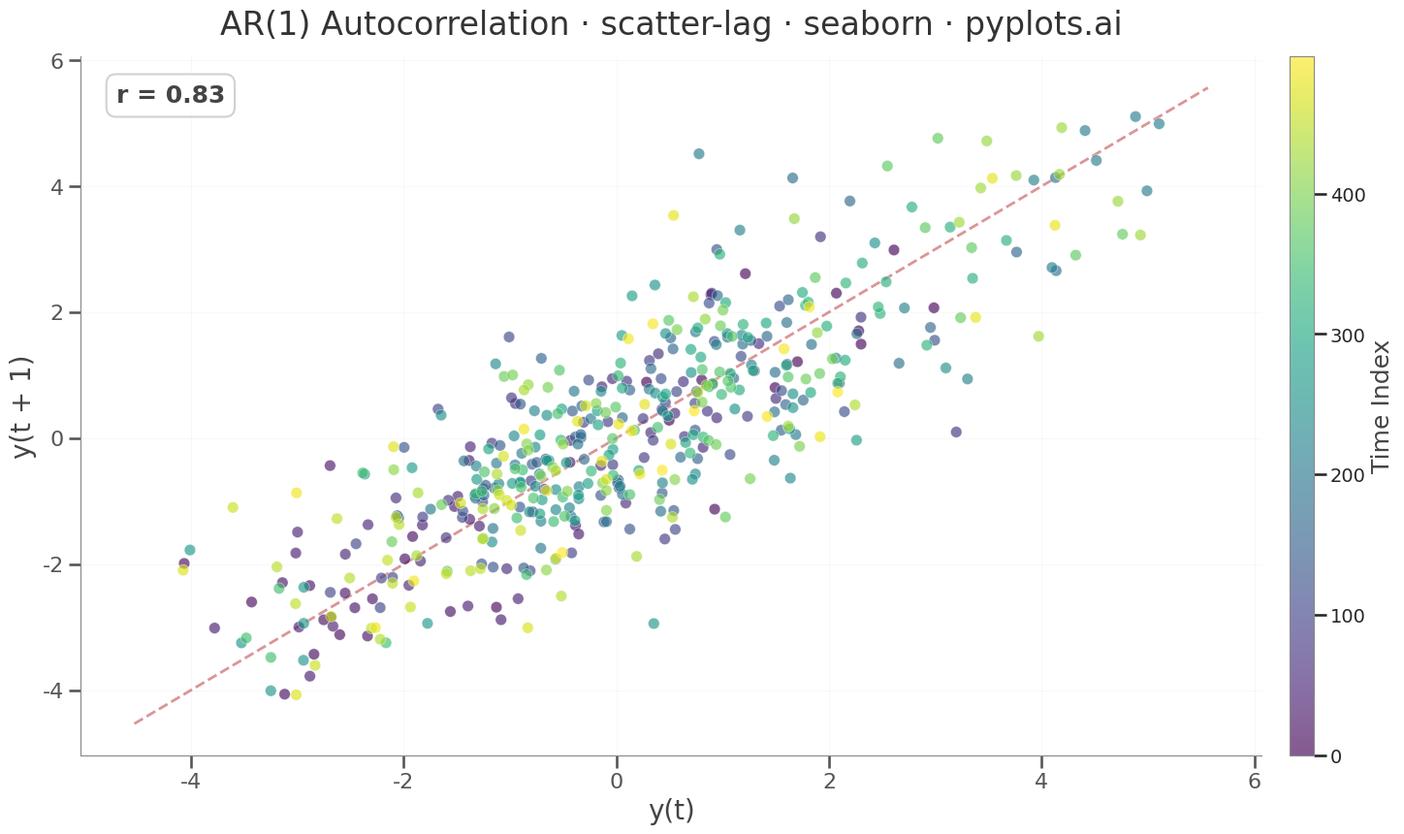

This chart was generated by the following Python code:
""" pyplots.ai
scatter-lag: Lag Plot for Time Series Autocorrelation Diagnosis
Library: seaborn 0.13.2 | Python 3.14.3
Quality: 83/100 | Created: 2026-04-12
"""

import matplotlib.pyplot as plt
import numpy as np
import pandas as pd
import seaborn as sns


# Data - synthetic AR(1) process with strong positive autocorrelation
np.random.seed(42)
n = 500
phi = 0.85
noise = np.random.normal(0, 1, n)

values = np.zeros(n)
values[0] = noise[0]
for t in range(1, n):
    values[t] = phi * values[t - 1] + noise[t]

# Lag plot data (lag = 1)
lag = 1
y_t = values[:-lag]
y_t_lag = values[lag:]
time_index = np.arange(len(y_t))

df = pd.DataFrame({"y(t)": y_t, "y(t + 1)": y_t_lag, "Time Index": time_index})

r = np.corrcoef(y_t, y_t_lag)[0, 1]

# Plot
sns.set_theme(
    style="ticks",
    context="talk",
    font_scale=1.1,
    rc={"font.family": "sans-serif", "axes.edgecolor": "#888888", "axes.linewidth": 0.8},
)

fig, ax = plt.subplots(figsize=(16, 9))

scatter = ax.scatter(
    y_t, y_t_lag, c=time_index, cmap="viridis", s=70, alpha=0.65, edgecolors="white", linewidths=0.4, zorder=3
)

# Diagonal reference line (y = x)
data_min = min(y_t.min(), y_t_lag.min())
data_max = max(y_t.max(), y_t_lag.max())
margin = (data_max - data_min) * 0.05
ax.plot(
    [data_min - margin, data_max + margin],
    [data_min - margin, data_max + margin],
    color="#c44e52",
    linewidth=2,
    linestyle="--",
    alpha=0.6,
    zorder=2,
)

# Colorbar for temporal structure
cbar = plt.colorbar(scatter, ax=ax, pad=0.02, aspect=30)
cbar.set_label("Time Index", fontsize=18, color="#444444")
cbar.ax.tick_params(labelsize=14)

# Correlation coefficient
ax.annotate(
    f"r = {r:.2f}",
    xy=(0.03, 0.96),
    xycoords="axes fraction",
    fontsize=18,
    fontweight="bold",
    color="#444444",
    ha="left",
    va="top",
    bbox={"boxstyle": "round,pad=0.4", "facecolor": "white", "edgecolor": "#cccccc", "alpha": 0.9},
)

# Style
ax.set_title(
    "AR(1) Autocorrelation · scatter-lag · seaborn · pyplots.ai",
    fontsize=24,
    fontweight="medium",
    color="#333333",
    pad=16,
)
ax.set_xlabel("y(t)", fontsize=20, color="#444444")
ax.set_ylabel("y(t + 1)", fontsize=20, color="#444444")
ax.tick_params(axis="both", labelsize=16, colors="#555555")
ax.grid(True, alpha=0.15, linewidth=0.6)
sns.despine(ax=ax)

plt.tight_layout()
plt.savefig("plot.png", dpi=300, bbox_inches="tight")
